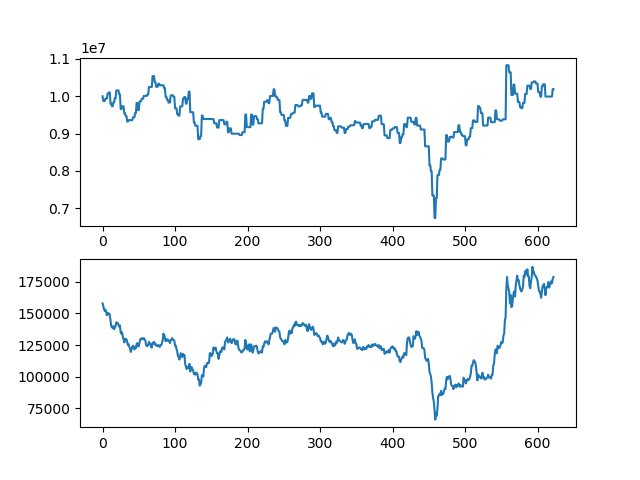

The file beside this chart, header and first rows:
asset, close
10000000, 158000
9874000, 156000
9874000, 153500
9874000, 152000
9938000, 153000
9938000, 151000
9938000, 148500
10070000, 150500
10070000, 149500
10103500, 150000
10103500, 149000
9802000, 144500
9802000, 140000
9732000, 139000
9732000, 138500
9837000, 140000
9837000, 137500
9943500, 139000
9943500, 140000
10156500, 143000
10156500, 142500
10156500, 142500
10156500, 141000
10048500, 139500
10048500, 140500
9658000, 135000
9658000, 134000
9730000, 135000
9730000, 131500
9730000, 129500
9542500, 127000
9542500, 130000
9469500, 129000
9469500, 129500
9323500, 127500
9323500, 125000
9360500, 125500
9360500, 123500
9360500, 122000
9360500, 119500
9360500, 121500
9360500, 123500
9435500, 124500
9435500, 123500
9435500, 121500
9551000, 123000
9551000, 122500
9820500, 126000
9820500, 126500
9628000, 124000
9628000, 124000
9859000, 127000
9859000, 129500
9859000, 129500
9935000, 130500
9935000, 130000
9935000, 129500
10011000, 130500
10011000, 129500
10011000, 128500
... 563 more rows
